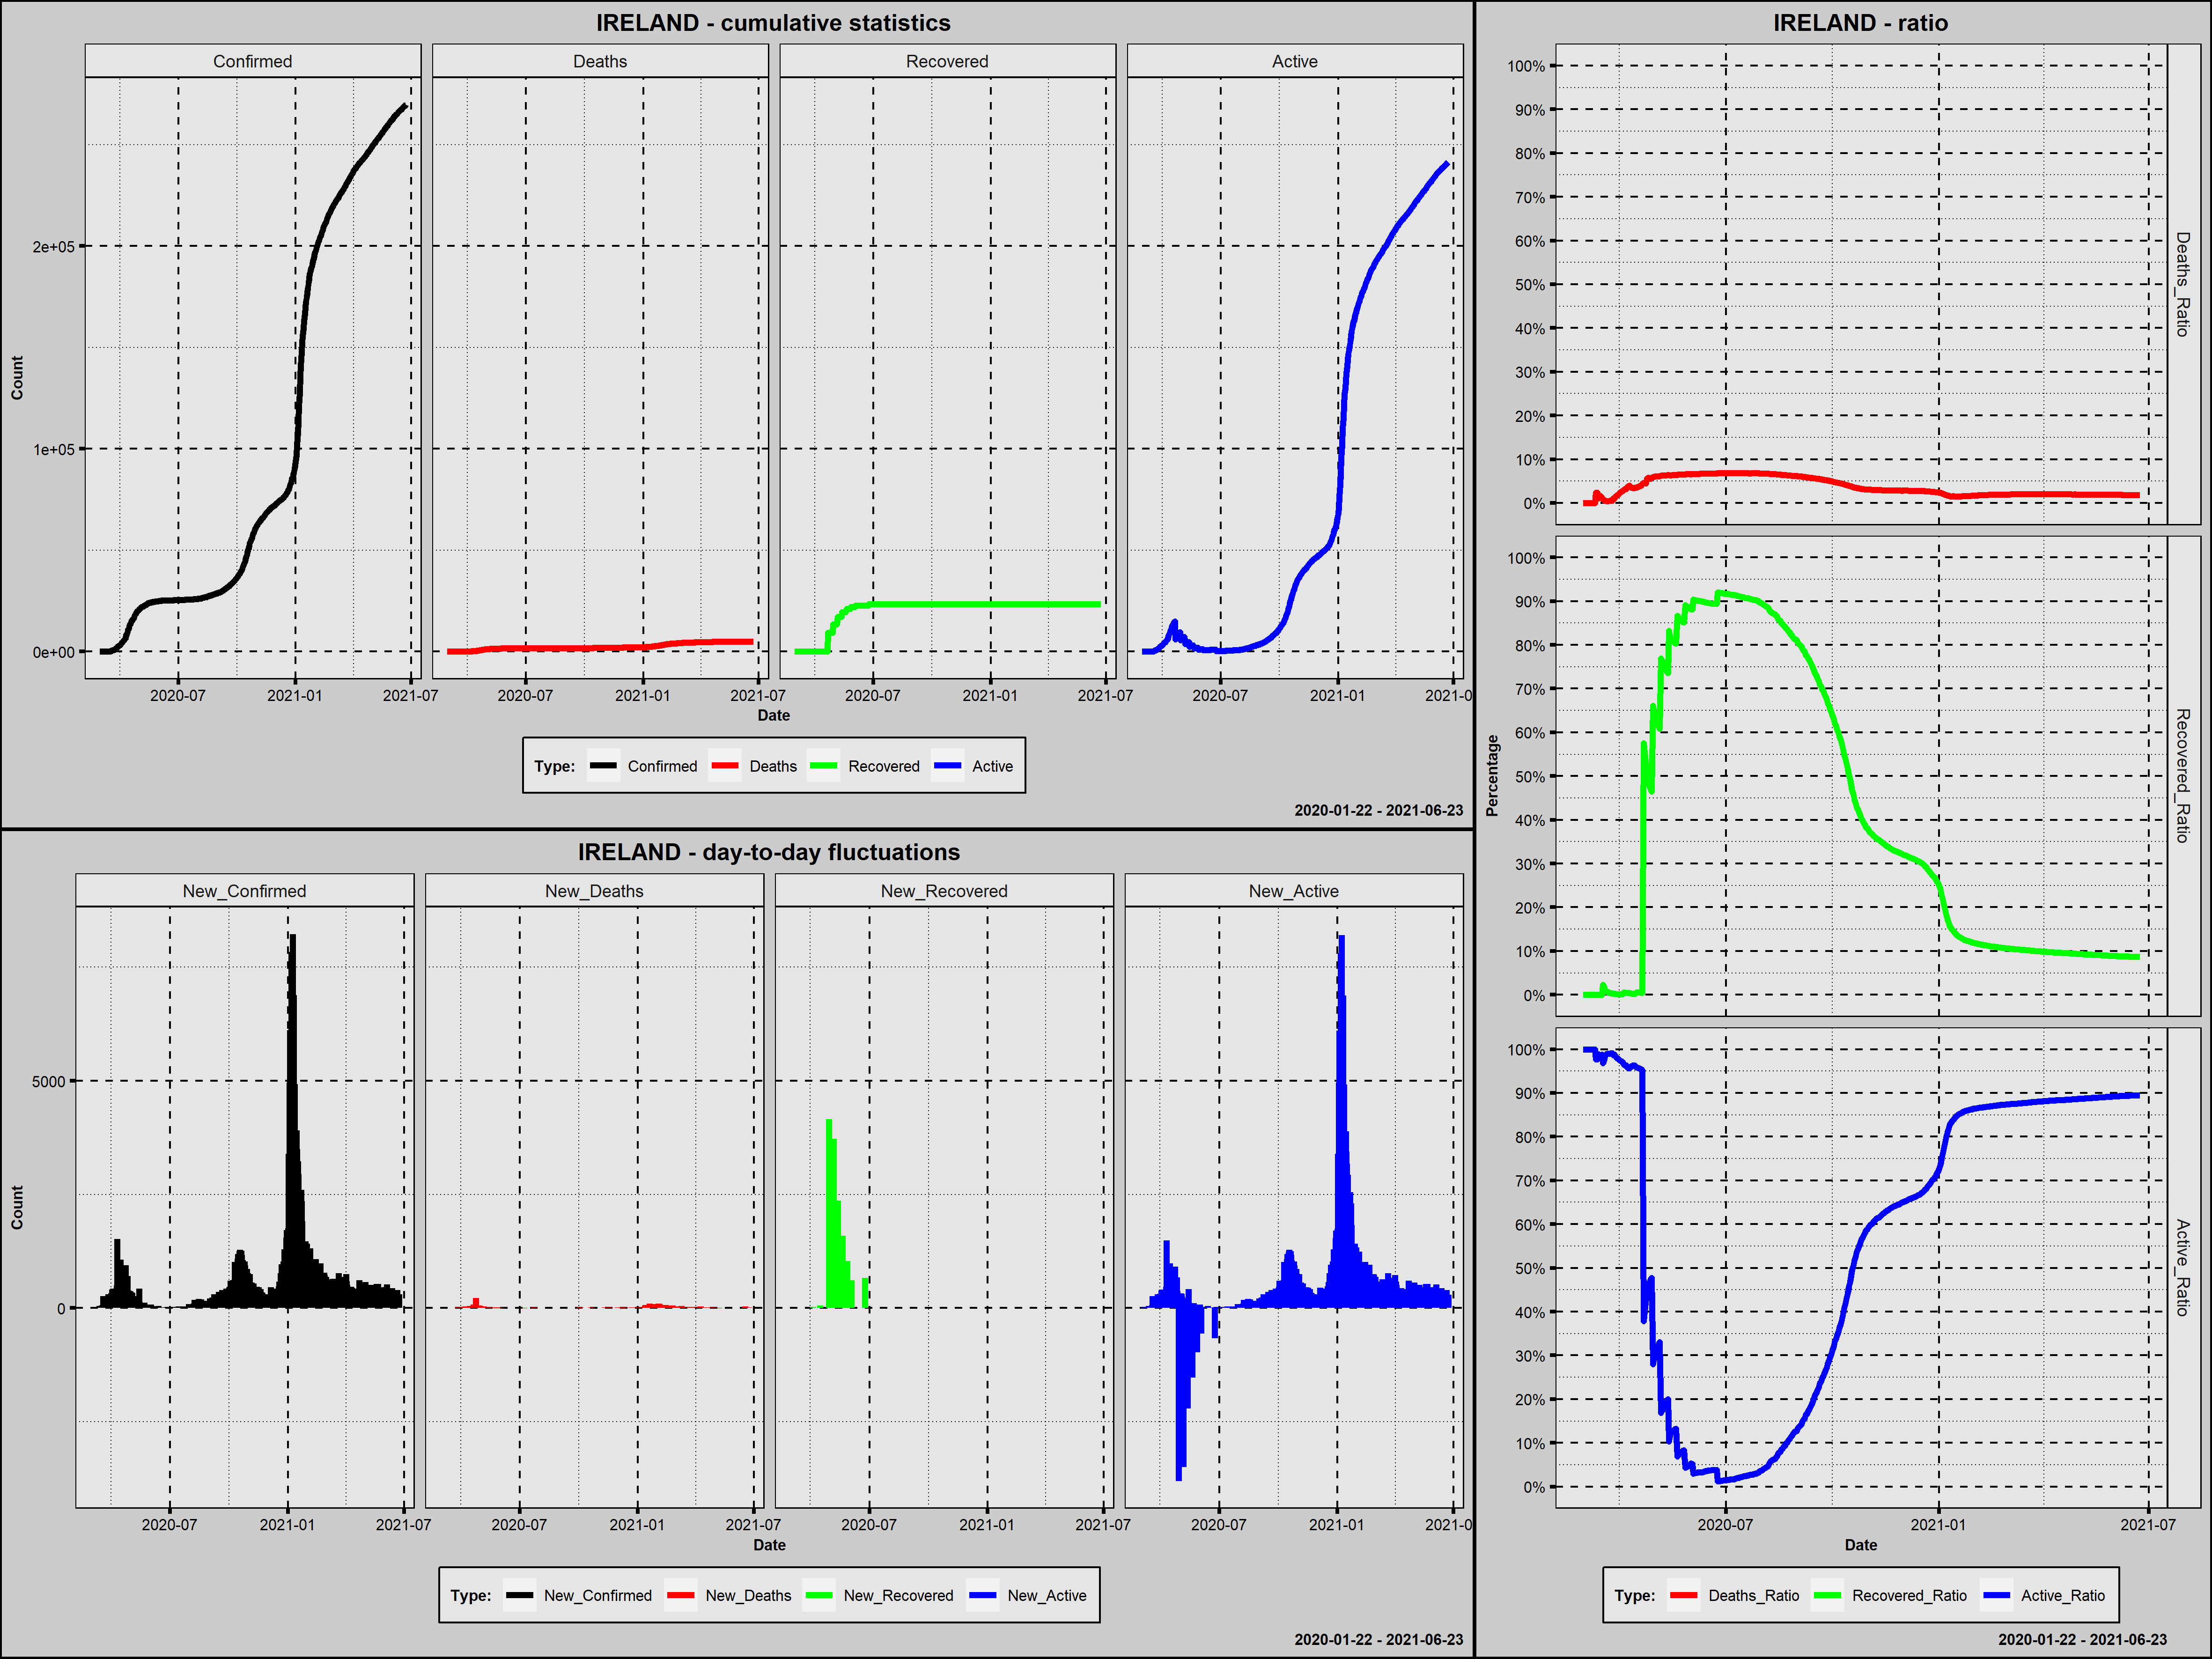

The data file committed next to this chart (first rows):
Country; Date; Confirmed; New_Confirmed; Deaths; New_Deaths; Recovered; New_Recovered; Active; New_Active; Year; Month; Day; Week_Day; Deaths_Ratio; Recovered_Ratio; Active_Ratio; 1_Confirmed; 100_Confirmed; New_Confirmed_Rank; New_Deaths_Rank; New_Recovered_Rank; New_Active_Rank
Ireland; 2020-02-29; 1; 1; 0; 0; 0; 0; 1; 1; 2020; luty; 29; sobota; 0,0000; 0,0000; 1,0000; 1; 0; 474,0; 404,5; 246,5; 461,5
Ireland; 2020-03-01; 1; 0; 0; 0; 0; 0; 1; 0; 2020; marzec; 1; niedziela; 0,0000; 0,0000; 1,0000; 2; 0; 478,5; 404,5; 246,5; 467,0
Ireland; 2020-03-02; 1; 0; 0; 0; 0; 0; 1; 0; 2020; marzec; 2; poniedziałek; 0,0000; 0,0000; 1,0000; 3; 0; 478,5; 404,5; 246,5; 467,0
Ireland; 2020-03-03; 2; 1; 0; 0; 0; 0; 2; 1; 2020; marzec; 3; wtorek; 0,0000; 0,0000; 1,0000; 4; 0; 474,0; 404,5; 246,5; 461,5
Ireland; 2020-03-04; 6; 4; 0; 0; 0; 0; 6; 4; 2020; marzec; 4; środa; 0,0000; 0,0000; 1,0000; 5; 0; 467,5; 404,5; 246,5; 454,5
Ireland; 2020-03-05; 6; 0; 0; 0; 0; 0; 6; 0; 2020; marzec; 5; czwartek; 0,0000; 0,0000; 1,0000; 6; 0; 478,5; 404,5; 246,5; 467,0
Ireland; 2020-03-06; 18; 12; 0; 0; 0; 0; 18; 12; 2020; marzec; 6; piątek; 0,0000; 0,0000; 1,0000; 7; 0; 441,5; 404,5; 246,5; 430,0
Ireland; 2020-03-07; 18; 0; 0; 0; 0; 0; 18; 0; 2020; marzec; 7; sobota; 0,0000; 0,0000; 1,0000; 8; 0; 478,5; 404,5; 246,5; 467,0
Ireland; 2020-03-08; 19; 1; 0; 0; 0; 0; 19; 1; 2020; marzec; 8; niedziela; 0,0000; 0,0000; 1,0000; 9; 0; 474,0; 404,5; 246,5; 461,5
Ireland; 2020-03-09; 21; 2; 0; 0; 0; 0; 21; 2; 2020; marzec; 9; poniedziałek; 0,0000; 0,0000; 1,0000; 10; 0; 471,5; 404,5; 246,5; 457,5
Ireland; 2020-03-10; 34; 13; 0; 0; 0; 0; 34; 13; 2020; marzec; 10; wtorek; 0,0000; 0,0000; 1,0000; 11; 0; 437,0; 404,5; 246,5; 426,0
Ireland; 2020-03-11; 43; 9; 1; 1; 0; 0; 42; 8; 2020; marzec; 11; środa; 0,0233; 0,0000; 0,9767; 12; 0; 450,5; 309,0; 246,5; 443,0
Ireland; 2020-03-12; 43; 0; 1; 0; 0; 0; 42; 0; 2020; marzec; 12; czwartek; 0,0233; 0,0000; 0,9767; 13; 0; 478,5; 404,5; 246,5; 467,0
Ireland; 2020-03-13; 90; 47; 1; 0; 0; 0; 89; 47; 2020; marzec; 13; piątek; 0,0111; 0,0000; 0,9889; 14; 0; 397,0; 404,5; 246,5; 389,5
Ireland; 2020-03-14; 129; 39; 2; 1; 0; 0; 127; 38; 2020; marzec; 14; sobota; 0,0155; 0,0000; 0,9845; 15; 1; 405,0; 309,0; 246,5; 397,5
Ireland; 2020-03-15; 129; 0; 2; 0; 0; 0; 127; 0; 2020; marzec; 15; niedziela; 0,0155; 0,0000; 0,9845; 16; 2; 478,5; 404,5; 246,5; 467,0
Ireland; 2020-03-16; 169; 40; 2; 0; 0; 0; 167; 40; 2020; marzec; 16; poniedziałek; 0,0118; 0,0000; 0,9882; 17; 3; 403,5; 404,5; 246,5; 395,5
Ireland; 2020-03-17; 223; 54; 2; 0; 5; 5; 216; 49; 2020; marzec; 17; wtorek; 0,0090; 0,0224; 0,9686; 18; 4; 390,0; 404,5; 11,0; 387,0
Ireland; 2020-03-18; 292; 69; 2; 0; 5; 0; 285; 69; 2020; marzec; 18; środa; 0,0068; 0,0171; 0,9760; 19; 5; 376,5; 404,5; 246,5; 370,0
Ireland; 2020-03-19; 557; 265; 3; 1; 5; 0; 549; 264; 2020; marzec; 19; czwartek; 0,0054; 0,0090; 0,9856; 20; 6; 296,0; 309,0; 246,5; 291,5
Ireland; 2020-03-20; 683; 126; 3; 0; 5; 0; 675; 126; 2020; marzec; 20; piątek; 0,0044; 0,0073; 0,9883; 21; 7; 354,0; 404,5; 246,5; 348,0
Ireland; 2020-03-21; 785; 102; 3; 0; 5; 0; 777; 102; 2020; marzec; 21; sobota; 0,0038; 0,0064; 0,9898; 22; 8; 359,5; 404,5; 246,5; 354,5
Ireland; 2020-03-22; 906; 121; 4; 1; 5; 0; 897; 120; 2020; marzec; 22; niedziela; 0,0044; 0,0055; 0,9901; 23; 9; 356,0; 309,0; 246,5; 350,0
Ireland; 2020-03-23; 1125; 219; 6; 2; 5; 0; 1114; 217; 2020; marzec; 23; poniedziałek; 0,0053; 0,0044; 0,9902; 24; 10; 322,0; 271,0; 246,5; 315,0
Ireland; 2020-03-24; 1329; 204; 7; 1; 5; 0; 1317; 203; 2020; marzec; 24; wtorek; 0,0053; 0,0038; 0,9910; 25; 11; 332,0; 309,0; 246,5; 323,0
Ireland; 2020-03-25; 1564; 235; 9; 2; 5; 0; 1550; 233; 2020; marzec; 25; środa; 0,0058; 0,0032; 0,9910; 26; 12; 312,0; 271,0; 246,5; 308,0
Ireland; 2020-03-26; 1819; 255; 19; 10; 5; 0; 1795; 245; 2020; marzec; 26; czwartek; 0,0104; 0,0027; 0,9868; 27; 13; 301,5; 131,5; 246,5; 302,5
Ireland; 2020-03-27; 2121; 302; 22; 3; 5; 0; 2094; 299; 2020; marzec; 27; piątek; 0,0104; 0,0024; 0,9873; 28; 14; 279,0; 245,0; 246,5; 275,0
Ireland; 2020-03-28; 2415; 294; 36; 14; 5; 0; 2374; 280; 2020; marzec; 28; sobota; 0,0149; 0,0021; 0,9830; 29; 15; 287,0; 101,0; 246,5; 287,0
Ireland; 2020-03-29; 2615; 200; 46; 10; 5; 0; 2564; 190; 2020; marzec; 29; niedziela; 0,0176; 0,0019; 0,9805; 30; 16; 334,0; 131,5; 246,5; 331,0
Ireland; 2020-03-30; 2910; 295; 54; 8; 5; 0; 2851; 287; 2020; marzec; 30; poniedziałek; 0,0186; 0,0017; 0,9797; 31; 17; 286,0; 160,5; 246,5; 283,5
Ireland; 2020-03-31; 3235; 325; 71; 17; 5; 0; 3159; 308; 2020; marzec; 31; wtorek; 0,0219; 0,0015; 0,9765; 32; 18; 262,0; 83,0; 246,5; 268,0
Ireland; 2020-04-01; 3447; 212; 85; 14; 5; 0; 3357; 198; 2020; kwiecień; 1; środa; 0,0247; 0,0015; 0,9739; 33; 19; 327,0; 101,0; 246,5; 326,5
Ireland; 2020-04-02; 3849; 402; 98; 13; 5; 0; 3746; 389; 2020; kwiecień; 2; czwartek; 0,0255; 0,0013; 0,9732; 34; 20; 203,0; 110,0; 246,5; 210,5
Ireland; 2020-04-03; 4273; 424; 120; 22; 5; 0; 4148; 402; 2020; kwiecień; 3; piątek; 0,0281; 0,0012; 0,9707; 35; 21; 187,5; 67,5; 246,5; 201,0
Ireland; 2020-04-04; 4604; 331; 137; 17; 25; 20; 4442; 294; 2020; kwiecień; 4; sobota; 0,0298; 0,0054; 0,9648; 36; 22; 257,0; 83,0; 10,0; 278,0
Ireland; 2020-04-05; 4994; 390; 158; 21; 25; 0; 4811; 369; 2020; kwiecień; 5; niedziela; 0,0316; 0,0050; 0,9634; 37; 23; 214,0; 70,0; 246,5; 228,0
Ireland; 2020-04-06; 5364; 370; 174; 16; 25; 0; 5165; 354; 2020; kwiecień; 6; poniedziałek; 0,0324; 0,0047; 0,9629; 38; 24; 235,5; 89,0; 246,5; 237,5
Ireland; 2020-04-07; 5709; 345; 210; 36; 25; 0; 5474; 309; 2020; kwiecień; 7; wtorek; 0,0368; 0,0044; 0,9588; 39; 25; 253,0; 43,5; 246,5; 267,0
Ireland; 2020-04-08; 6074; 365; 235; 25; 25; 0; 5814; 340; 2020; kwiecień; 8; środa; 0,0387; 0,0041; 0,9572; 40; 26; 241,0; 61,5; 246,5; 244,0
Ireland; 2020-04-09; 6574; 500; 263; 28; 25; 0; 6286; 472; 2020; kwiecień; 9; czwartek; 0,0400; 0,0038; 0,9562; 41; 27; 149,0; 56,0; 246,5; 150,0
Ireland; 2020-04-10; 8089; 1515; 287; 24; 25; 0; 7777; 1491; 2020; kwiecień; 10; piątek; 0,0355; 0,0031; 0,9614; 42; 28; 27,0; 64,0; 246,5; 27,0
Ireland; 2020-04-11; 8928; 839; 320; 33; 25; 0; 8583; 806; 2020; kwiecień; 11; sobota; 0,0358; 0,0028; 0,9614; 43; 29; 70,0; 47,5; 246,5; 73,0
Ireland; 2020-04-12; 9655; 727; 334; 14; 25; 0; 9296; 713; 2020; kwiecień; 12; niedziela; 0,0346; 0,0026; 0,9628; 44; 30; 91,0; 101,0; 246,5; 92,0
Ireland; 2020-04-13; 10647; 992; 365; 31; 25; 0; 10257; 961; 2020; kwiecień; 13; poniedziałek; 0,0343; 0,0023; 0,9634; 45; 31; 56,0; 51,5; 246,5; 54,0
Ireland; 2020-04-14; 11479; 832; 406; 41; 25; 0; 11048; 791; 2020; kwiecień; 14; wtorek; 0,0354; 0,0022; 0,9625; 46; 32; 71,0; 36,5; 246,5; 75,0
Ireland; 2020-04-15; 12547; 1068; 444; 38; 77; 52; 12026; 978; 2020; kwiecień; 15; środa; 0,0354; 0,0061; 0,9585; 47; 33; 44,0; 41,5; 9,0; 53,0
Ireland; 2020-04-16; 13271; 724; 486; 42; 77; 0; 12708; 682; 2020; kwiecień; 16; czwartek; 0,0366; 0,0058; 0,9576; 48; 34; 93,0; 34,0; 246,5; 95,0
Ireland; 2020-04-17; 13980; 709; 530; 44; 77; 0; 13373; 665; 2020; kwiecień; 17; piątek; 0,0379; 0,0055; 0,9566; 49; 35; 95,0; 30,5; 246,5; 100,0
Ireland; 2020-04-18; 14758; 778; 571; 41; 77; 0; 14110; 737; 2020; kwiecień; 18; sobota; 0,0387; 0,0052; 0,9561; 50; 36; 80,0; 36,5; 246,5; 85,0
Ireland; 2020-04-19; 15251; 493; 610; 39; 77; 0; 14564; 454; 2020; kwiecień; 19; niedziela; 0,0400; 0,0050; 0,9550; 51; 37; 150,0; 39,0; 246,5; 160,0
Ireland; 2020-04-20; 15652; 401; 687; 77; 77; 0; 14888; 324; 2020; kwiecień; 20; poniedziałek; 0,0439; 0,0049; 0,9512; 52; 38; 204,5; 7,5; 246,5; 251,0
Ireland; 2020-04-21; 16040; 388; 730; 43; 9233; 9156; 6077; -8811; 2020; kwiecień; 21; wtorek; 0,0455; 0,5756; 0,3789; 53; 39; 215,0; 32,0; 1,0; 481,0
Ireland; 2020-04-22; 16671; 631; 769; 39; 9233; 0; 6669; 592; 2020; kwiecień; 22; środa; 0,0461; 0,5538; 0,4000; 54; 40; 106,5; 39,0; 246,5; 111,0
Ireland; 2020-04-23; 17607; 936; 794; 25; 9233; 0; 7580; 911; 2020; kwiecień; 23; czwartek; 0,0451; 0,5244; 0,4305; 55; 41; 60,0; 61,5; 246,5; 61,0
Ireland; 2020-04-24; 18184; 577; 1014; 220; 9233; 0; 7937; 357; 2020; kwiecień; 24; piątek; 0,0558; 0,5078; 0,4365; 56; 42; 119,0; 1,0; 246,5; 234,0
Ireland; 2020-04-25; 18561; 377; 1063; 49; 9233; 0; 8265; 328; 2020; kwiecień; 25; sobota; 0,0573; 0,4974; 0,4453; 57; 43; 229,0; 23,0; 246,5; 250,0
Ireland; 2020-04-26; 19262; 701; 1087; 24; 9233; 0; 8942; 677; 2020; kwiecień; 26; niedziela; 0,0564; 0,4793; 0,4642; 58; 44; 96,0; 64,0; 246,5; 99,0
Ireland; 2020-04-27; 19648; 386; 1102; 15; 9233; 0; 9313; 371; 2020; kwiecień; 27; poniedziałek; 0,0561; 0,4699; 0,4740; 59; 45; 218,5; 94,0; 246,5; 225,0
Ireland; 2020-04-28; 19877; 229; 1159; 57; 9233; 0; 9485; 172; 2020; kwiecień; 28; wtorek; 0,0583; 0,4645; 0,4772; 60; 46; 316,0; 15,0; 246,5; 337,0
... 421 more rows
